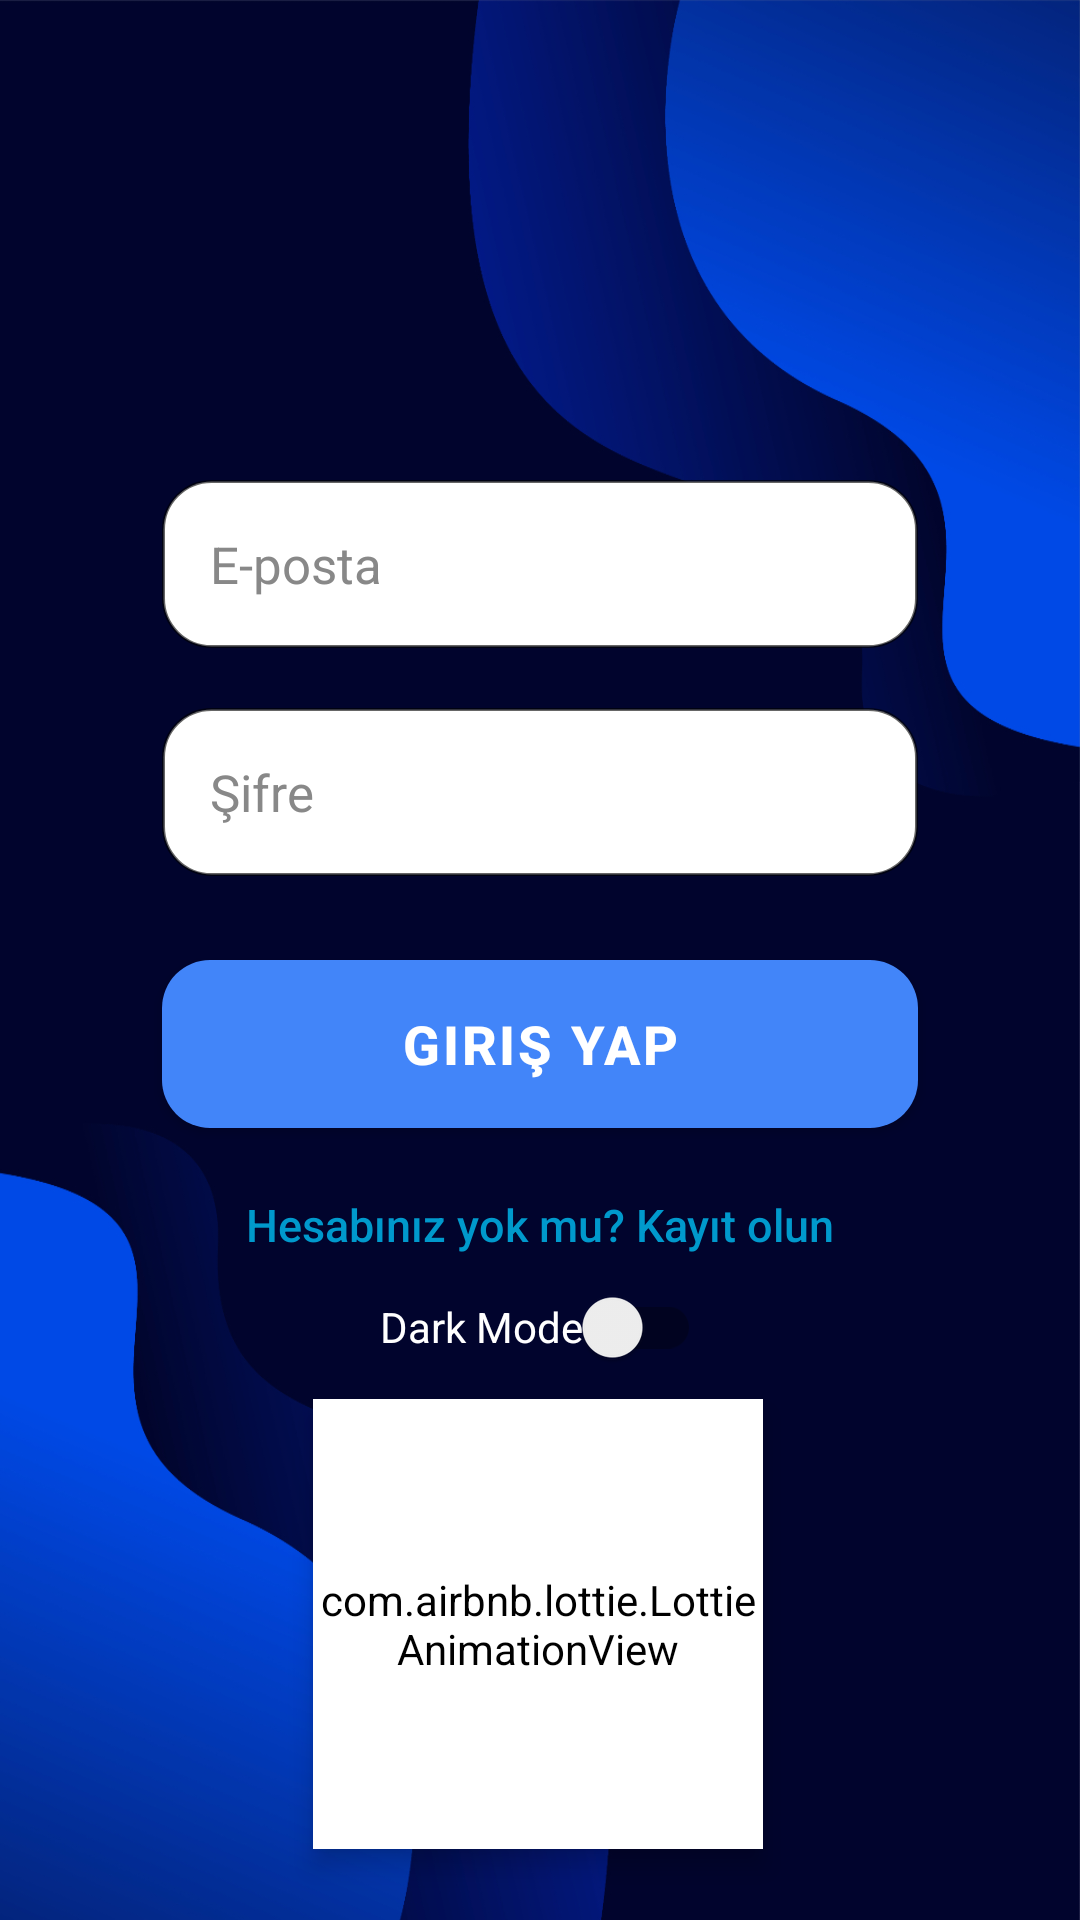

Layout XML and referenced resources for this Android screen:
<!-- AndroidManifest.xml: application theme Theme.ChatmateKids -->
<!-- res/layout/activity_login.xml -->
<?xml version="1.0" encoding="utf-8"?>
<androidx.constraintlayout.widget.ConstraintLayout xmlns:android="http://schemas.android.com/apk/res/android"
    xmlns:app="http://schemas.android.com/apk/res-auto"
    xmlns:tools="http://schemas.android.com/tools"
    android:layout_width="match_parent"
    android:layout_height="match_parent"
    android:padding="0dp">

    
    <View
        android:id="@+id/view"
        android:layout_width="0dp"
        android:layout_height="0dp"
        android:background="#66000000"
        app:layout_constraintBottom_toBottomOf="parent"
        app:layout_constraintEnd_toEndOf="parent"
        app:layout_constraintStart_toStartOf="parent"
        app:layout_constraintTop_toTopOf="parent" />

    


    

    <com.airbnb.lottie.LottieAnimationView
        android:id="@+id/lottieLoginAnim"
        android:layout_width="150dp"
        android:layout_height="150dp"
        android:layout_alignParentBottom="true"
        android:layout_centerHorizontal="true"
        android:layout_gravity="center"
        android:background="@android:color/transparent"
        android:elevation="5dp"
        android:visibility="visible"
        app:layout_constraintEnd_toEndOf="parent"
        app:layout_constraintHorizontal_bias="0.497"
        app:layout_constraintStart_toStartOf="parent"
        app:layout_constraintTop_toBottomOf="@+id/themeSwitch"
        app:lottie_autoPlay="true"
        app:lottie_loop="true"
        app:lottie_rawRes="@raw/login_robot"
        app:lottie_speed="0.5" />

    <ImageView
        android:id="@+id/loginBackground"
        android:layout_width="0dp"
        android:layout_height="0dp"
        android:contentDescription="@string/bg_desc"
        android:scaleType="fitXY"
        android:src="@drawable/login_background"
        app:layout_constraintBottom_toBottomOf="parent"
        app:layout_constraintEnd_toEndOf="parent"
        app:layout_constraintHorizontal_bias="0.0"
        app:layout_constraintStart_toStartOf="parent"
        app:layout_constraintTop_toTopOf="parent"
        app:layout_constraintVertical_bias="0.0" />

    <androidx.constraintlayout.widget.Guideline
        android:id="@+id/guideline_start"
        android:layout_width="wrap_content"
        android:layout_height="wrap_content"
        android:orientation="vertical"
        app:layout_constraintGuide_percent="0.15" />

    <androidx.constraintlayout.widget.Guideline
        android:id="@+id/guideline_top"
        android:layout_width="wrap_content"
        android:layout_height="wrap_content"
        android:orientation="horizontal"
        app:layout_constraintGuide_percent="0.25" />

    <androidx.constraintlayout.widget.Guideline
        android:id="@+id/guideline_end"
        android:layout_width="wrap_content"
        android:layout_height="wrap_content"
        android:orientation="vertical"
        app:layout_constraintGuide_percent="0.85" />
    


    <EditText
        android:id="@+id/email"
        android:layout_width="0dp"
        android:layout_height="56dp"
        android:layout_marginTop="0dp"
        android:autofillHints="emailAddress"
        android:background="@drawable/rounded_edittext"
        android:hint="@string/hint_email"
        android:inputType="textEmailAddress"
        android:maxWidth="488dp"
        android:paddingHorizontal="16dp"
        android:paddingVertical="12dp"
        android:textColor="?attr/colorOnBackground"
        android:textColorHint="@color/hintColor"
        android:textSize="17sp"
        app:layout_constraintEnd_toEndOf="@id/guideline_end"
        app:layout_constraintStart_toStartOf="@id/guideline_start"
        app:layout_constraintTop_toTopOf="@id/guideline_top" />

    <EditText
        android:id="@+id/password"
        android:layout_width="0dp"
        android:layout_height="56dp"
        android:layout_marginTop="20dp"
        android:autofillHints="password"
        android:background="@drawable/rounded_edittext"
        android:hint="@string/hint_password"
        android:inputType="textPassword"
        android:maxWidth="500dp"
        android:paddingHorizontal="16dp"
        android:paddingVertical="12dp"
        android:textColor="?attr/colorOnBackground"
        android:textColorHint="@color/hintColor"
        android:textSize="17sp"
        app:layout_constraintEnd_toEndOf="@id/guideline_end"
        app:layout_constraintStart_toStartOf="@id/guideline_start"
        app:layout_constraintTop_toBottomOf="@id/email" />

    <androidx.appcompat.widget.SwitchCompat
        app:layout_constraintTop_toBottomOf="@+id/toRegister"
        android:id="@+id/themeSwitch"
        android:layout_width="wrap_content"
        android:layout_height="wrap_content"
        android:text="@string/dark_mode"
        android:textColor="@color/textColor"

        app:layout_constraintEnd_toEndOf="parent"
        app:layout_constraintStart_toStartOf="parent"
 />

    <Button
        android:id="@+id/loginButton"
        android:layout_width="0dp"
        android:layout_height="56dp"
        android:layout_marginTop="28dp"
        android:background="@drawable/rounded_button"
        android:elevation="10dp"
        android:letterSpacing="0.05"
        android:maxWidth="1000dp"
        android:text="@string/login_button"
        android:textColor="@android:color/white"
        android:textSize="18sp"
        android:textStyle="bold"
        app:layout_constraintEnd_toEndOf="@id/guideline_end"
        app:layout_constraintStart_toStartOf="@id/guideline_start"
        app:layout_constraintTop_toBottomOf="@id/password" />

    <TextView
        android:id="@+id/toRegister"
        android:layout_width="wrap_content"
        android:layout_height="wrap_content"
        android:layout_marginTop="22dp"
        android:background="@android:color/transparent"
        android:fontFamily="sans-serif-medium"
        android:text="@string/go_to_register"
        android:textColor="@android:color/holo_blue_dark"
        android:textSize="15sp"
        android:visibility="visible"
        app:layout_constraintEnd_toEndOf="@id/guideline_end"
        app:layout_constraintStart_toStartOf="@id/guideline_start"
        app:layout_constraintTop_toBottomOf="@id/loginButton" />

</androidx.constraintlayout.widget.ConstraintLayout>
<!-- resources referenced by this layout -->
<resources>
  <color name="hintColor">#888888</color>
  <color name="textColor">#FFFFFF</color>
  <!-- drawable login_background: jpg bitmap (drawable, 315634 bytes) -->
  <!-- drawable rounded_button (drawable) -->
  <?xml version="1.0" encoding="utf-8"?>
  <selector xmlns:android="http://schemas.android.com/apk/res/android">
      <item android:state_pressed="true">
          <shape android:shape="rectangle">
              <solid android:color="@color/button_pressed" />
              <corners android:radius="16dp"/>
          </shape>
      </item>
      <item>
          <shape android:shape="rectangle">
              <solid android:color="@color/button_normal" />
              <corners android:radius="16dp"/>
          </shape>
      </item>
  </selector>
  <!-- drawable rounded_edittext (drawable) -->
  <?xml version="1.0" encoding="utf-8"?>
  <shape xmlns:android="http://schemas.android.com/apk/res/android"
      android:shape="rectangle">
      <solid android:color="?attr/colorSurface"/>
      <corners android:radius="16dp"/>
      <stroke android:width="1dp" android:color="?attr/colorControlNormal"/>
  </shape>
  <string name="bg_desc">Uygulama arka plan görseli</string>
  <string name="dark_mode">Dark Mode</string>
  <string name="go_to_register">Hesabınız yok mu? Kayıt olun</string>
  <string name="hint_email">E-posta</string>
  <string name="hint_password">Şifre</string>
  <string name="login_button">Giriş Yap</string>
  <style name="Theme.ChatmateKids" parent="Theme.MaterialComponents.DayNight.DarkActionBar">
          <item name="colorPrimary">@color/colorPrimary</item>
          <item name="colorPrimaryVariant">@color/colorPrimaryVariant</item>
          <item name="colorAccent">@color/colorAccent</item>
          <item name="android:background">@color/backgroundColor</item>
          <item name="android:windowBackground">@color/backgroundColor</item>
          <item name="android:textColor">@color/textColor</item>
          <item name="android:textColorPrimary">@color/textColor</item>
          <item name="android:statusBarColor">@color/colorPrimaryVariant</item>
          <item name="android:windowSplashScreenAnimatedIcon">@drawable/logo_enter</item>
          <item name="android:windowSplashScreenBackground">@color/white</item>
  
  
      </style>
  <color name="button_pressed">#3367D6</color>
  <color name="button_normal">#4285F9</color>
  <color name="colorPrimary">#2121AD</color>
  <color name="colorPrimaryVariant">#002855</color>
  <color name="colorAccent">#3ABEFF</color>
  <color name="backgroundColor">#FFFFFF</color>
  <!-- drawable logo_enter: png bitmap (drawable, 199990 bytes) -->
  <color name="white">#FFFFFF</color>
</resources>
